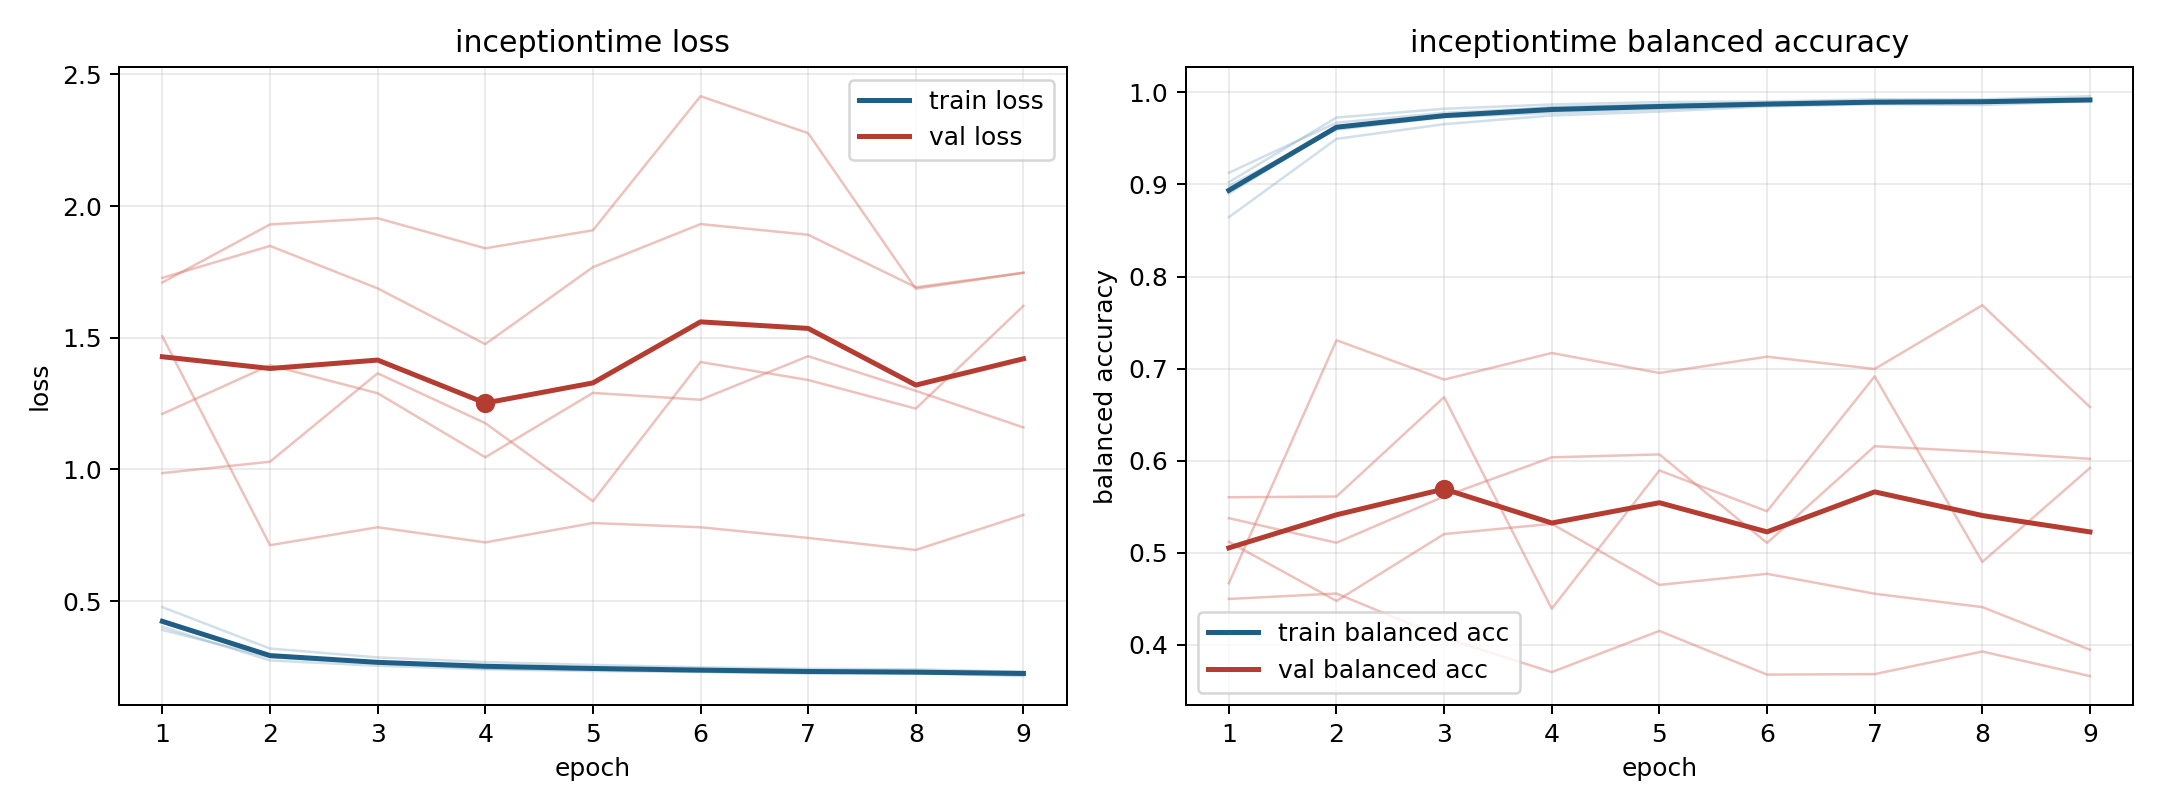

Values plotted in this chart, from the file beside it:
model, fold, epoch, train_loss, train_balanced_accuracy, val_loss, val_balanced_accuracy
inceptiontime, 1, 1, 0.4174, 0.8984, 1.211, 0.5376
inceptiontime, 1, 2, 0.2956, 0.9595, 1.396, 0.5108
inceptiontime, 1, 3, 0.2674, 0.973, 1.29, 0.5611
inceptiontime, 1, 4, 0.2556, 0.9777, 1.046, 0.6036
inceptiontime, 1, 5, 0.2472, 0.9818, 1.291, 0.6068
inceptiontime, 1, 6, 0.2401, 0.9856, 1.265, 0.5107
inceptiontime, 1, 7, 0.232, 0.988, 1.43, 0.6157
inceptiontime, 1, 8, 0.2252, 0.9905, 1.299, 0.6096
inceptiontime, 1, 9, 0.2244, 0.9912, 1.16, 0.602
inceptiontime, 2, 1, 0.4024, 0.9025, 1.728, 0.5119
inceptiontime, 2, 2, 0.2748, 0.9726, 1.849, 0.4477
inceptiontime, 2, 3, 0.2547, 0.9822, 1.688, 0.5203
inceptiontime, 2, 4, 0.2412, 0.9869, 1.476, 0.5314
inceptiontime, 2, 5, 0.2345, 0.9894, 1.768, 0.4651
inceptiontime, 2, 6, 0.2311, 0.9901, 1.932, 0.4771
inceptiontime, 2, 7, 0.2253, 0.9925, 1.891, 0.4555
inceptiontime, 2, 8, 0.2263, 0.9924, 1.692, 0.441
inceptiontime, 2, 9, 0.2153, 0.9958, 1.747, 0.3947
inceptiontime, 3, 1, 0.4772, 0.8644, 1.506, 0.4668
inceptiontime, 3, 2, 0.32, 0.9495, 0.7124, 0.7308
inceptiontime, 3, 3, 0.2863, 0.9654, 0.7806, 0.6881
inceptiontime, 3, 4, 0.2686, 0.9749, 0.723, 0.717
inceptiontime, 3, 5, 0.2578, 0.9791, 0.7967, 0.6953
inceptiontime, 3, 6, 0.2487, 0.9847, 0.7805, 0.7129
inceptiontime, 3, 7, 0.2433, 0.9871, 0.74, 0.6996
inceptiontime, 3, 8, 0.2409, 0.9862, 0.6942, 0.7688
inceptiontime, 3, 9, 0.2318, 0.9905, 0.8275, 0.6583
inceptiontime, 4, 1, 0.3908, 0.9126, 1.71, 0.4498
inceptiontime, 4, 2, 0.2865, 0.9671, 1.93, 0.4557
inceptiontime, 4, 3, 0.2637, 0.9778, 1.954, 0.4076
inceptiontime, 4, 4, 0.2542, 0.9834, 1.84, 0.3704
inceptiontime, 4, 5, 0.2426, 0.9866, 1.908, 0.4151
inceptiontime, 4, 6, 0.2385, 0.9878, 2.417, 0.3676
inceptiontime, 4, 7, 0.2357, 0.9888, 2.277, 0.3682
inceptiontime, 4, 8, 0.2323, 0.991, 1.687, 0.3927
inceptiontime, 4, 9, 0.2309, 0.9905, 1.747, 0.366
inceptiontime, 5, 1, 0.4286, 0.8901, 0.9862, 0.5602
inceptiontime, 5, 2, 0.2893, 0.9622, 1.029, 0.5611
inceptiontime, 5, 3, 0.2658, 0.9751, 1.365, 0.669
inceptiontime, 5, 4, 0.2439, 0.984, 1.176, 0.4391
inceptiontime, 5, 5, 0.2395, 0.9863, 0.8795, 0.5894
inceptiontime, 5, 6, 0.232, 0.9881, 1.408, 0.545
inceptiontime, 5, 7, 0.2279, 0.9904, 1.34, 0.6916
inceptiontime, 5, 8, 0.2275, 0.989, 1.231, 0.49
inceptiontime, 5, 9, 0.2238, 0.9909, 1.621, 0.5921
